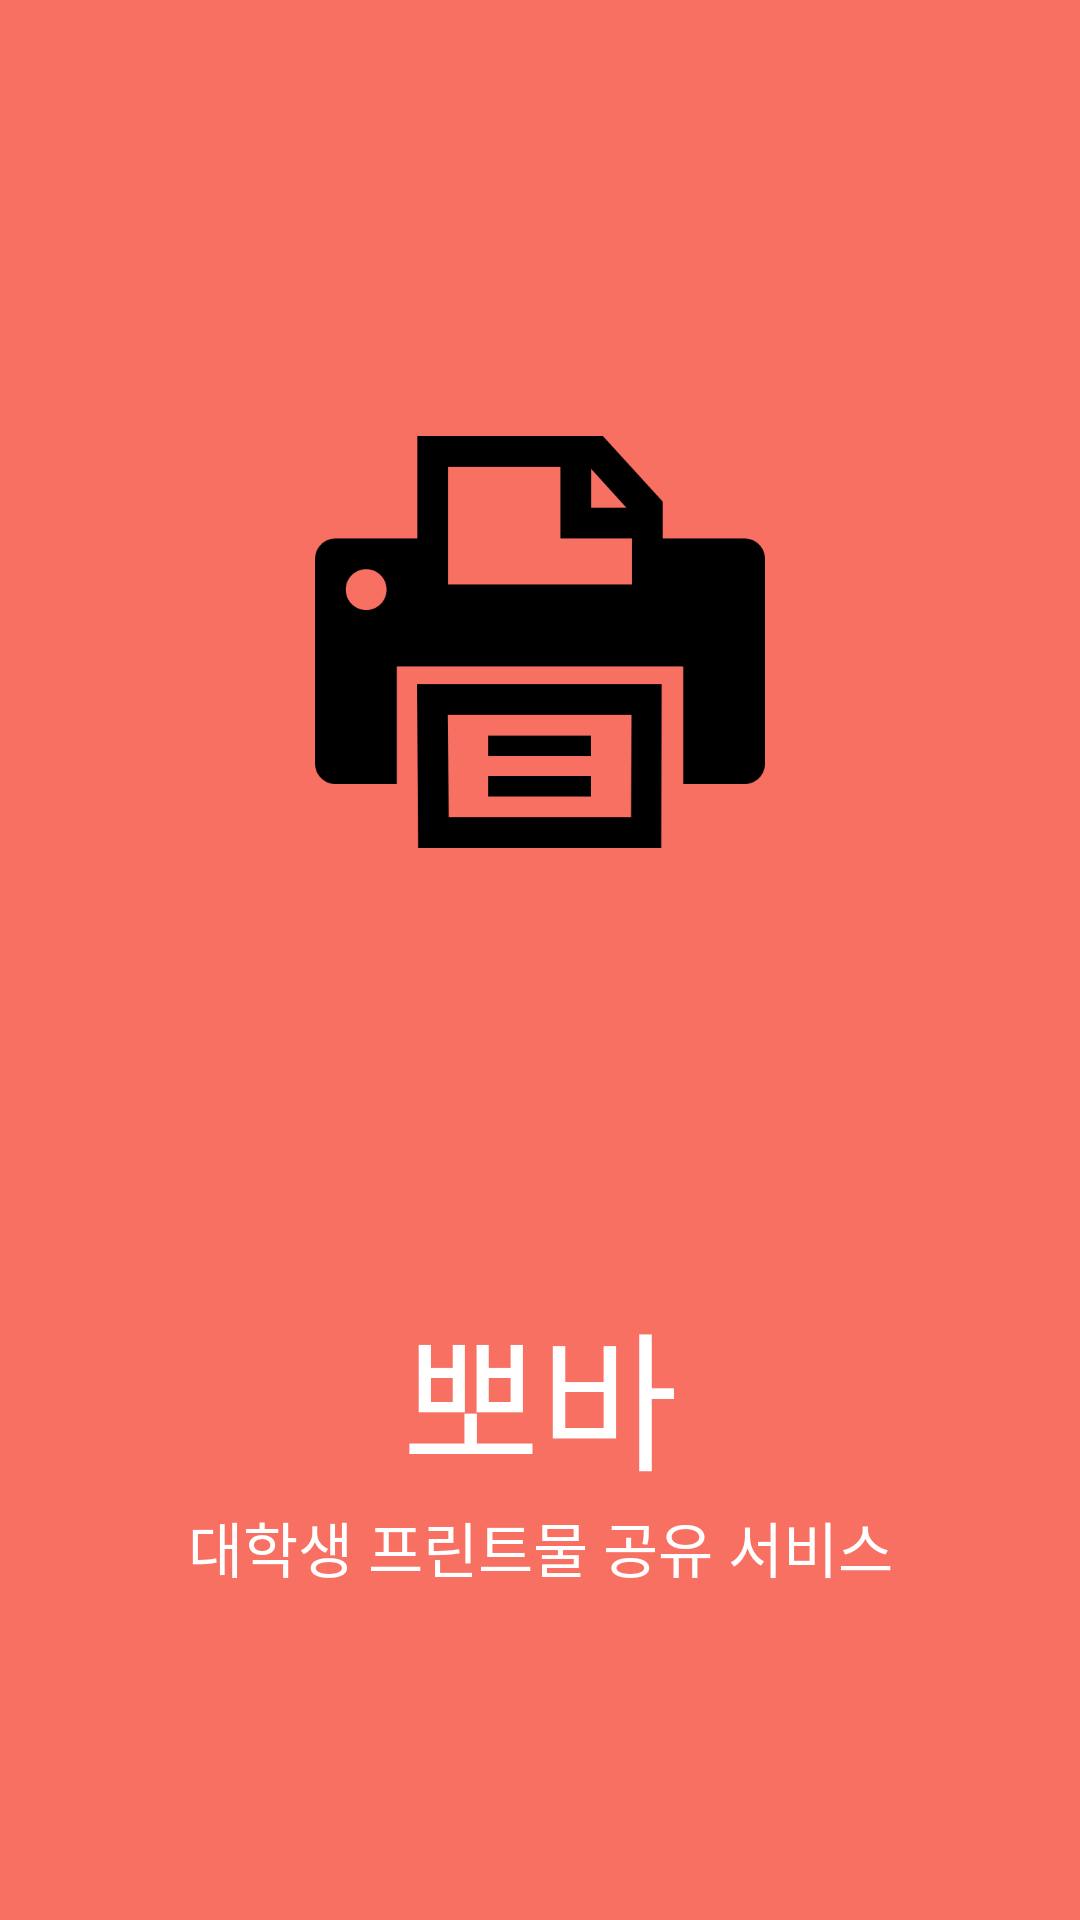

Produce the Android XML layout that renders to this screen, including the resource entries it uses.
<!-- AndroidManifest.xml: activity theme SplashTheme -->
<!-- res/layout/activity_splash.xml -->
<?xml version="1.0" encoding="utf-8"?>
    <androidx.constraintlayout.widget.ConstraintLayout
        xmlns:android="http://schemas.android.com/apk/res/android"
        xmlns:app="http://schemas.android.com/apk/res-auto"
        android:layout_width="match_parent"
        android:layout_height="match_parent">


        
        <androidx.constraintlayout.widget.ConstraintLayout
            android:id="@+id/main_constraint"
            android:layout_width="match_parent"
            android:layout_height="0dp"
            android:background="@color/main_color"
            app:layout_constraintBottom_toBottomOf="parent"
            app:layout_constraintTop_toTopOf="parent">

            <ImageView
                android:id="@+id/print_main_image"
                android:layout_width="150.0dp"
                android:layout_height="150.0dp"
                android:src="@drawable/printer"
                app:layout_constraintBottom_toTopOf="@+id/app_name"
                app:layout_constraintEnd_toEndOf="parent"
                app:layout_constraintStart_toStartOf="parent"
                app:layout_constraintTop_toTopOf="parent" />

            <TextView
                android:id="@+id/app_name"
                android:layout_width="wrap_content"
                android:layout_height="wrap_content"
                android:gravity="center_horizontal|top"
                android:text="@string/app_name"
                android:textColor="@color/white"
                android:textSize="50sp"
                app:layout_constraintBottom_toBottomOf="parent"
                app:layout_constraintEnd_toEndOf="parent"
                app:layout_constraintStart_toStartOf="parent"
                app:layout_constraintTop_toBottomOf="@id/print_main_image" />

            <TextView
                android:id="@+id/app_desc"
                android:layout_width="wrap_content"
                android:layout_height="wrap_content"
                android:gravity="center_horizontal|top"
                android:text="@string/app_desc"
                android:textColor="@color/white"
                android:textSize="20sp"
                app:layout_constraintEnd_toEndOf="parent"
                app:layout_constraintStart_toStartOf="parent"
                app:layout_constraintTop_toBottomOf="@+id/app_name" />

            <Space
                android:id="@+id/space2"
                android:layout_width="wrap_content"
                android:layout_height="wrap_content"
                app:layout_constraintEnd_toEndOf="parent"
                app:layout_constraintStart_toStartOf="parent"
                app:layout_constraintTop_toBottomOf="@id/app_desc" />

        </androidx.constraintlayout.widget.ConstraintLayout>
    </androidx.constraintlayout.widget.ConstraintLayout>
<!-- resources referenced by this layout -->
<resources>
  <color name="main_color">#fff77062</color>
  <color name="white">#ffffffff</color>
  <!-- drawable printer: png bitmap (drawable, 7549 bytes) -->
  <string name="app_desc">대학생 프린트물 공유 서비스</string>
  <string name="app_name">뽀바</string>
  <style name="SplashTheme" parent="Theme.AppCompat.NoActionBar">
          <item name="android:windowBackground">@drawable/splash</item>
      </style>
  <!-- drawable splash (drawable) -->
  <?xml version="1.0" encoding="utf-8"?>
  <layer-list xmlns:android="http://schemas.android.com/apk/res/android">
      <item android:drawable="@color/main_color" />
      <item
          android:width="400dp"
          android:height="390dp"
          android:gravity="center">
          <bitmap android:src="@drawable/splash_image" />
      </item>
  </layer-list>
  <!-- drawable splash_image: png bitmap (drawable, 61904 bytes) -->
</resources>
